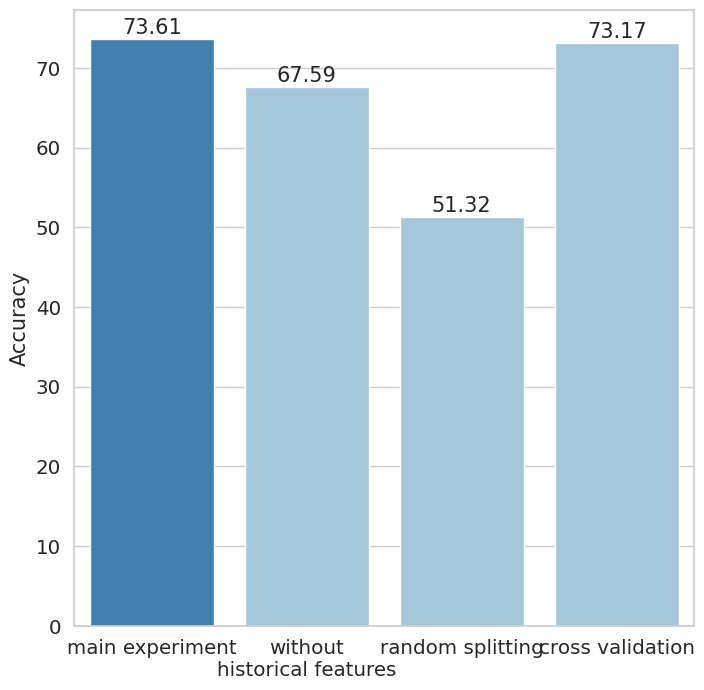

The matplotlib source for this figure:
import pandas as pd
import matplotlib.pyplot as plt
import seaborn as sns

sns.set_theme(font_scale=1.3, style='whitegrid')


data = {"experiment_type": ['main experiment', 'without\nhistorical features', 'random splitting', 'cross validation'],
        "accuracy": [73.61, 67.59, 51.32, 73.17]}

df = pd.DataFrame(data, columns=['experiment_type', 'accuracy'])

plt.figure(figsize=(8, 8))
plots = sns.barplot(x="experiment_type", y="accuracy", data=df, palette=['#3182bd', '#9ecae1', '#9ecae1', '#9ecae1'])

for bar in plots.patches:
    plots.annotate(format(bar.get_height(), '.2f'),
                   (bar.get_x() + bar.get_width() / 2,
                    bar.get_height()), ha='center', va='center',
                   size=15, xytext=(0, 8),
                   textcoords='offset points')
# plots

plt.xlabel("", size=15)
plt.ylabel("Accuracy", size=15)
plt.savefig('components_assessments.png', format='png')
